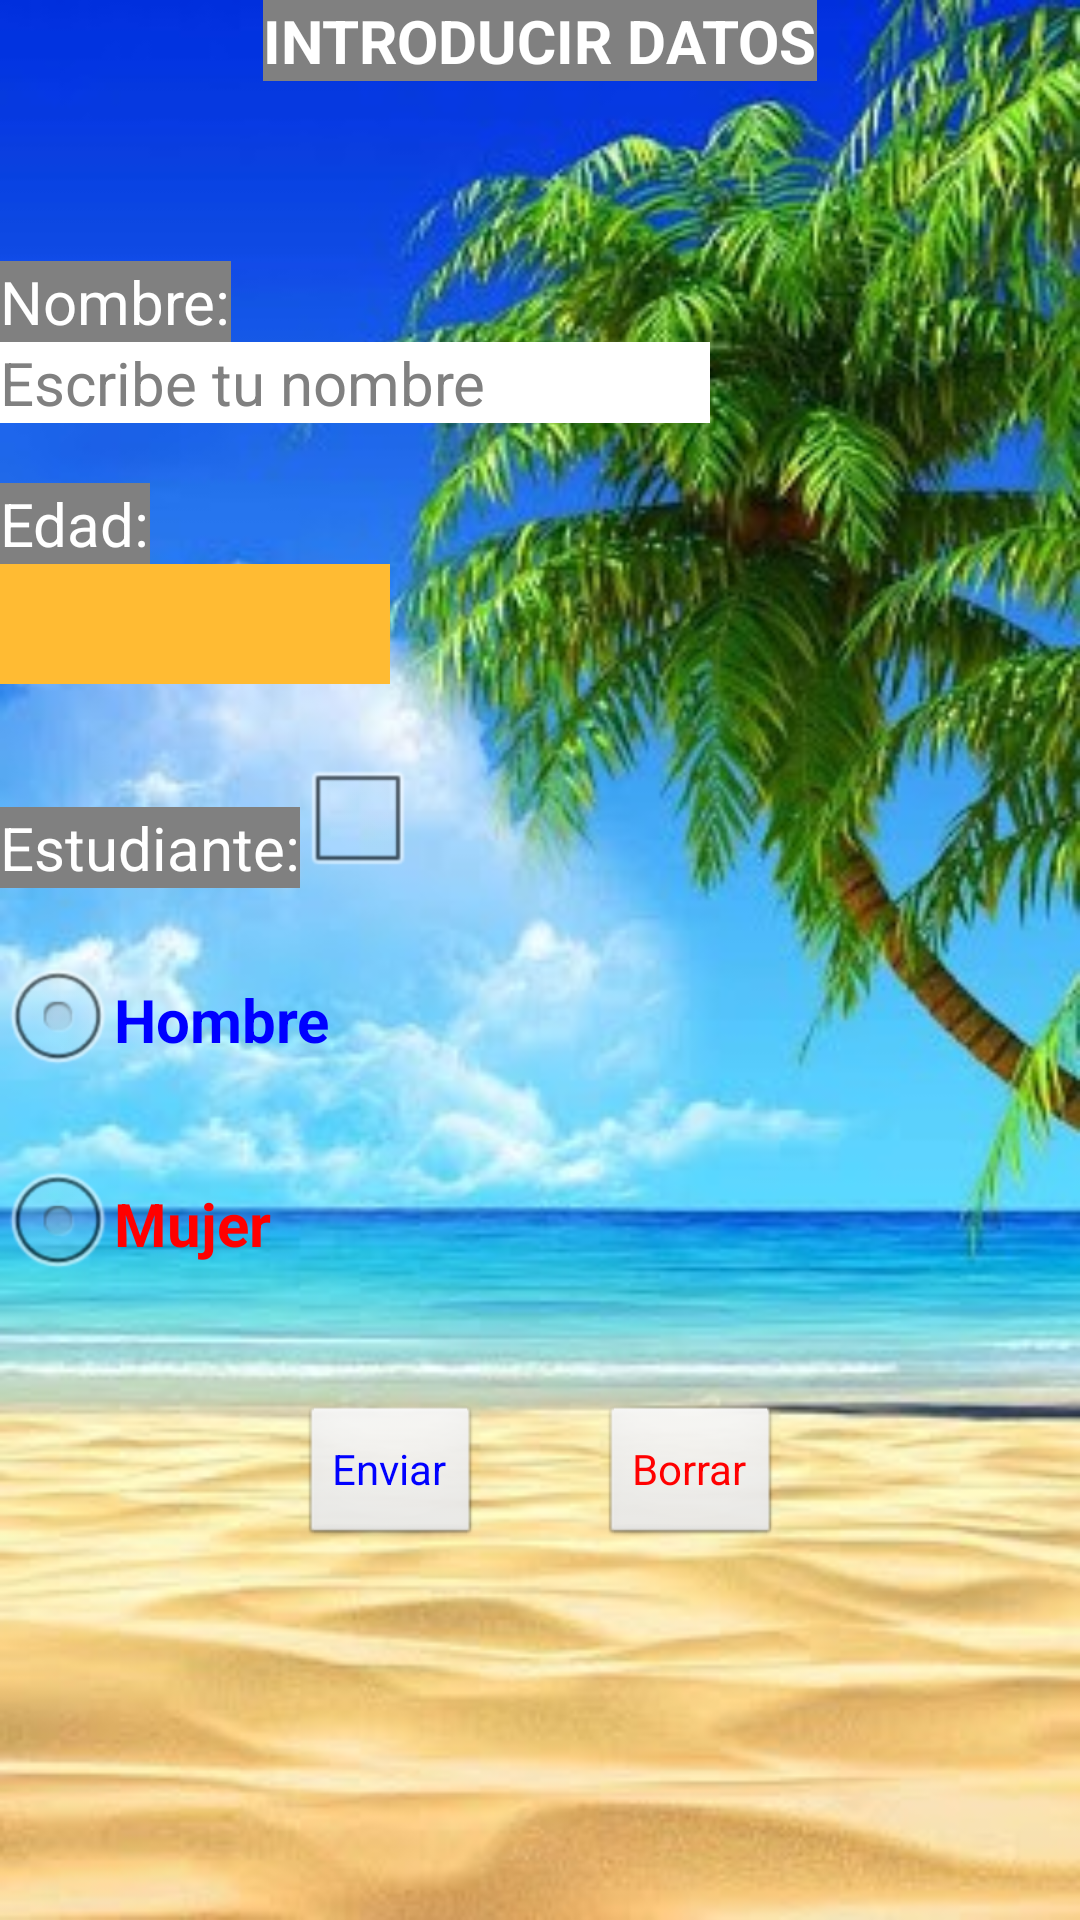

Here is an Android app screen rendered from its layout file. Give the layout XML and the strings, colors and styles it references.
<!-- AndroidManifest.xml: application theme AppTheme -->
<!-- res/layout/activity_registrar.xml -->
<?xml version="1.0" encoding="utf-8"?>
<ScrollView xmlns:android="http://schemas.android.com/apk/res/android"
xmlns:tools="http://schemas.android.com/tools"
android:id="@+id/ScrollView01"
android:layout_width="match_parent"
android:layout_height="match_parent"
android:background="@drawable/verano"
android:scrollbars="none" >
        
	<RelativeLayout
	    android:layout_width="match_parent"
	    android:layout_height="wrap_content"
	    tools:context="com.nestor.practica1.MainActivity" >

		<TextView
		    android:id="@+id/textView1"
			style="@style/tituloReg" />

		<TextView
		    android:id="@+id/textView2"
			style="@style/nomCampo1" />

		<EditText
		    android:id="@+id/editText1"
			style="@style/editTextNombre" />
		
		<TextView
		    android:id="@+id/textView3"
			style="@style/nomCampo2" />

		<Spinner
		    android:id="@+id/spinner1"
			style="@style/comboEdades" />


		<TextView
		    android:id="@+id/textView4"
			style="@style/nomCampo3"/>

		<CheckBox
		    android:id="@+id/checkBox1"
			style="@style/checkEstudi" />


		<RadioGroup
		    android:id="@+id/radioSex"
		    style="@style/radioActRadioGroup"
		    android:layout_alignParentLeft="true"
		    android:layout_below="@+id/textView4" >

		    <RadioButton
		        android:id="@+id/radioButton1"
		        style="@style/radioActRadioH" />

		    <RadioButton
		        android:id="@+id/radioButton2"
		        style="@style/radioActRadioH.radioActRadioM" />
		</RadioGroup>

		<Button
		    android:id="@+id/botonEnviar"
		    style="@style/btnEnviar" />

		<Button
		    android:id="@+id/botonBorrar"
		    style="@style/btnBorrar" />

	</RelativeLayout>
	    
</ScrollView>
<!-- resources referenced by this layout -->
<resources>
  <style name="btnBorrar">
   	   	<item name="android:layout_width">wrap_content</item>
          <item name="android:layout_height">wrap_content</item>
          <item name="android:layout_alignParentLeft">true</item>
          <item name="android:layout_below">@+id/radioSex</item>
          <item name="android:layout_marginLeft">200dp</item>
  		<item name="android:layout_marginTop">36dp</item>
  		<item name="android:text">@string/botBorrar</item>
  		<item name="android:textColor">@color/red</item>
   	</style>
  <style name="btnEnviar">
   	   	<item name="android:layout_width">wrap_content</item>
          <item name="android:layout_height">wrap_content</item>
          <item name="android:layout_alignBaseline">@+id/botonBorrar</item>
  		<item name="android:layout_alignBottom">@+id/botonBorrar</item>
  		<item name="android:layout_toRightOf">@+id/textView4</item>
  		 <item name="android:layout_marginRight">100dp</item>
  		<item name="android:text">@string/botEnviar</item>
  		<item name="android:textColor">@color/blue</item>
   	</style>
  <style name="checkEstudi">
   	   	<item name="android:layout_width">wrap_content</item>
          <item name="android:layout_height">wrap_content</item>
          <item name="android:layout_below">@+id/spinner1</item>
          <item name="android:layout_marginTop">20dp</item>
          <item name="android:layout_toRightOf">@+id/textView4</item>
   	</style>
  <style name="comboEdades">
   	     	<item name="android:layout_width">@dimen/margin_medium</item>
              <item name="android:layout_height">@dimen/margin_tiny</item>
              <item name="android:layout_below">@+id/textView3</item>
              <item name="android:layout_alignParentLeft">true</item>
              <item name="android:prompt">@array/comboEdades</item>
              <item name="android:spinnerMode">dropdown</item>
              <item name="android:background">@color/orange</item>
   	</style>
  <style name="radioActRadioGroup">
    	        <item name="android:layout_width">wrap_content</item>
              <item name="android:layout_height">wrap_content</item>
              <item name="android:layout_below">@+id/textView1</item>
              <item name="android:layout_centerHorizontal">true</item>
    	</style>
  <style name="radioActRadioH">
    	        <item name="android:layout_width">wrap_content</item>
              <item name="android:layout_height">wrap_content</item>
              <item name="android:layout_marginTop">20dp</item>
              <item name="android:checked">false</item>
              <item name="android:text">@string/H</item>
              <item name="android:textColor">@color/blue</item>
              <item name="android:textSize">20sp</item>
              <item name="android:textStyle">bold</item>
    	</style>
  <style name="radioActRadioH.radioActRadioM">
              <item name="android:text">@string/M</item>
              <item name="android:textColor">@color/red</item>
    	</style>
  <style name="AppTheme" parent="AppBaseTheme">
          
      </style>
  <string name="botBorrar">Borrar</string>
  <item name="red" type="color">#FF0000</item>
  <string name="botEnviar">Enviar</string>
  <item name="blue" type="color">#0000FF</item>
  <dimen name="margin_medium">130dp</dimen>
  <dimen name="margin_tiny">40dp</dimen>
  <item name="orange" type="color">#FFFFBB33</item>
  <item name="white" type="color">#FFFFFF</item>
  <string name="hint">Escribe tu nombre</string>
  <string name="campo1">Nombre:</string>
  <item name="gray" type="color">#808080</item>
  <string name="campo2">Edad:</string>
  <string name="campo3">Estudiante:</string>
  <string name="H">Hombre</string>
  <string name="M">Mujer</string>
  <string name="titulo10">INTRODUCIR DATOS</string>
  <style name="AppBaseTheme" parent="android:Theme.Light">
          
      </style>
</resources>
